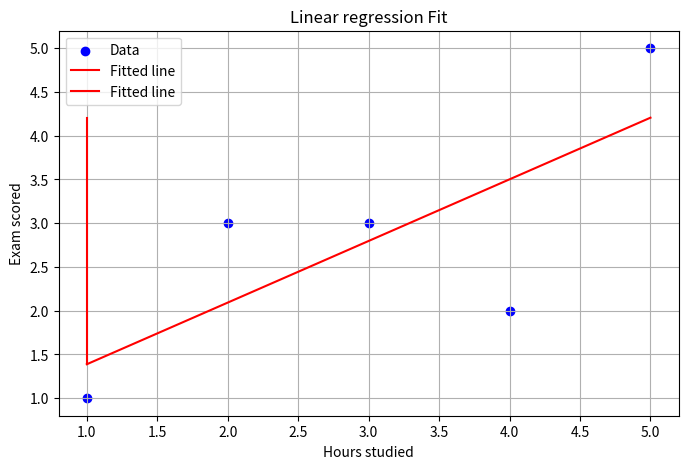
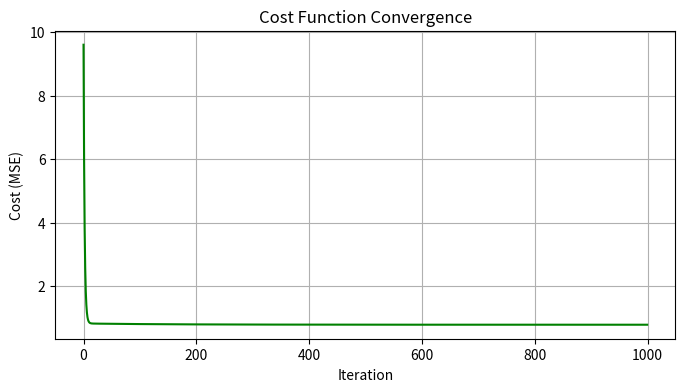

The matplotlib source for these figures, in order:
import numpy as np
import matplotlib.pyplot as plt

X_raw = np.array([1, 2, 3, 4, 5])
y = np.array((1, 3, 3, 2, 5))

m = len(y)

X = np.c_[np.ones(m), X_raw] #concatenate the two columns, the one of our raw data and the one of the ones 
y = y.reshape(-1, 1)

alpha = 0.01 #learning rate
epochs = 1000
beta = np.zeros((2, 1))
cost_history = []


for i in range(epochs):
    pred = X @ beta
    error = pred - y
    gradient = (2/m) * X.T @ error
    beta -= alpha * gradient

    cost = (1/m) * np.sum(error ** 2)
    cost_history.append(cost)

plt.figure(figsize=(8, 5))
plt.scatter(X_raw, y, color='blue', label='Data')
plt.plot(X, X @ beta, color='red', label='Fitted line')
plt.xlabel("Hours studied")
plt.ylabel("Exam scored")
plt.title("Linear regression Fit")
plt.legend()
plt.grid(True)
plt.show()

plt.figure(figsize=(8, 4))
plt.plot(range(epochs), cost_history, color='green')
plt.xlabel("Iteration")
plt.ylabel("Cost (MSE)")
plt.title("Cost Function Convergence")
plt.grid(True)
plt.show()


# print(cost_history)
